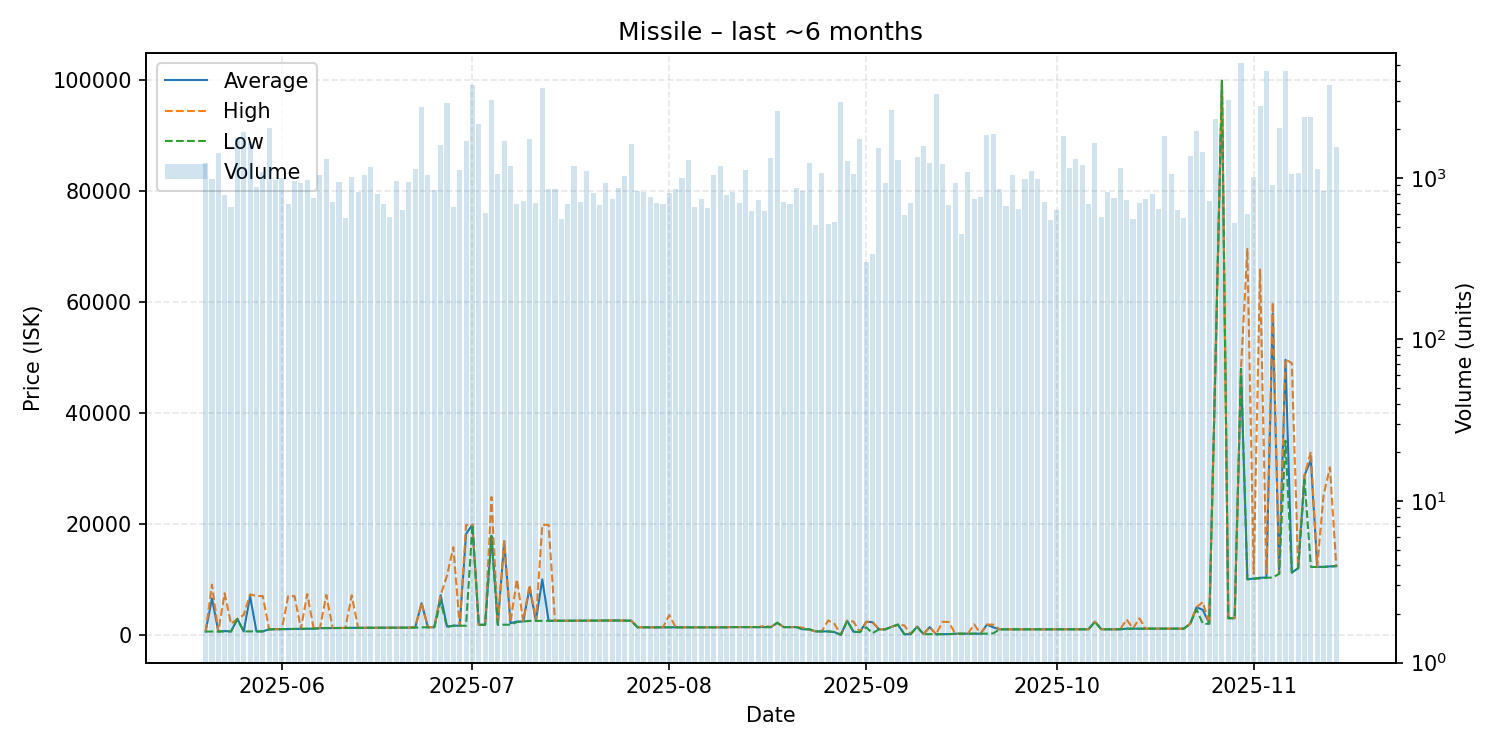

The data file committed next to this chart (first rows):
date, average, highest, lowest, order_count, volume
2025-05-20, 596.1, 597, 595.8, 286, 1231
2025-05-21, 6590, 9045, 608.1, 295, 983
2025-05-22, 609.1, 609.1, 609.1, 244, 1423
2025-05-23, 700.0, 7492, 613.4, 328, 784
2025-05-24, 617.0, 2000, 616.1, 298, 660
2025-05-25, 2877, 2877, 2877, 384, 1772
2025-05-26, 620.0, 3595, 620.0, 340, 1920
2025-05-27, 6990, 7299, 621.1, 353, 1663
2025-05-28, 626.5, 6997, 626.3, 419, 878
2025-05-29, 627.9, 6995, 627.8, 399, 1083
2025-05-30, 1000, 1000, 1000, 420, 2046
2025-05-31, 1020, 1020, 1020, 433, 975
2025-06-01, 1040, 1050, 1032, 470, 1004
2025-06-02, 1063, 6990, 1052, 354, 687
2025-06-03, 1082, 6994, 1080, 383, 959
2025-06-04, 1084, 1084, 1084, 369, 936
2025-06-05, 1104, 7380, 1103, 374, 974
2025-06-06, 1115, 1210, 1111, 330, 754
2025-06-07, 1216, 1216, 1216, 415, 1035
2025-06-08, 1222, 7199, 1220, 404, 1305
2025-06-09, 1231, 1234, 1230, 333, 708
2025-06-10, 1241, 1242, 1240, 356, 942
2025-06-11, 1251, 1251, 1250, 288, 565
2025-06-12, 1252, 7140, 1251, 339, 1013
2025-06-13, 1270, 1270, 1270, 311, 818
2025-06-14, 1281, 1282, 1271, 359, 1040
2025-06-15, 1283, 1284, 1282, 374, 1164
2025-06-16, 1285, 1285, 1285, 367, 799
2025-06-17, 1288, 1290, 1286, 286, 688
2025-06-18, 1291, 1292, 1290, 273, 576
2025-06-19, 1296, 1297, 1294, 339, 961
2025-06-20, 1301, 1302, 1299, 324, 629
2025-06-21, 1306, 1306, 1306, 365, 937
2025-06-22, 1352, 1450, 1306, 373, 1138
2025-06-23, 5700, 5800, 1354, 314, 2735
2025-06-24, 1357, 1357, 1357, 297, 1040
2025-06-25, 1400, 1400, 1360, 291, 837
2025-06-26, 7150, 7158, 5990, 292, 1592
2025-06-27, 1500, 10690, 1403, 280, 2921
2025-06-28, 1660, 15800, 1650, 335, 656
2025-06-29, 1651, 1651, 1651, 358, 1116
2025-06-30, 18200, 19780, 1652, 325, 1680
2025-07-01, 19880, 19880, 19880, 321, 3745
2025-07-02, 1805, 1805, 1805, 298, 2161
2025-07-03, 1810, 1813, 1808, 286, 610
2025-07-04, 17870, 24850, 17790, 285, 3014
2025-07-05, 1827, 1827, 1827, 321, 1063
2025-07-06, 16840, 16920, 1831, 380, 1687
2025-07-07, 2106, 2305, 1833, 259, 1192
2025-07-08, 2400, 9984, 2308, 277, 687
2025-07-09, 2415, 2510, 2405, 266, 720
2025-07-10, 8497, 8990, 2520, 278, 1745
2025-07-11, 2526, 2529, 2523, 304, 701
2025-07-12, 10000, 19860, 2538, 376, 3587
2025-07-13, 2542, 19820, 2540, 365, 853
2025-07-14, 2543, 2543, 2543, 313, 848
2025-07-15, 2544, 2550, 2544, 313, 557
2025-07-16, 2550, 2550, 2550, 302, 689
2025-07-17, 2563, 2564, 2562, 268, 1182
2025-07-18, 2564, 2566, 2564, 270, 709
... 119 more rows
